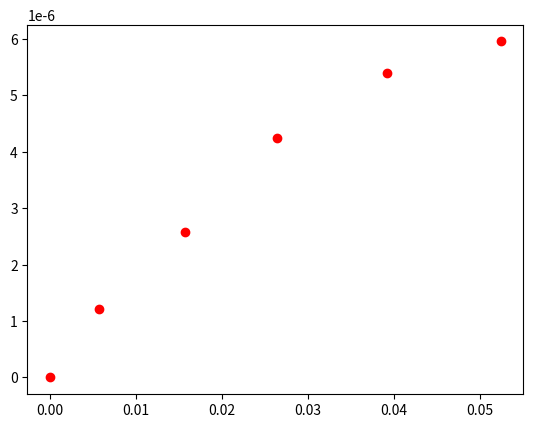
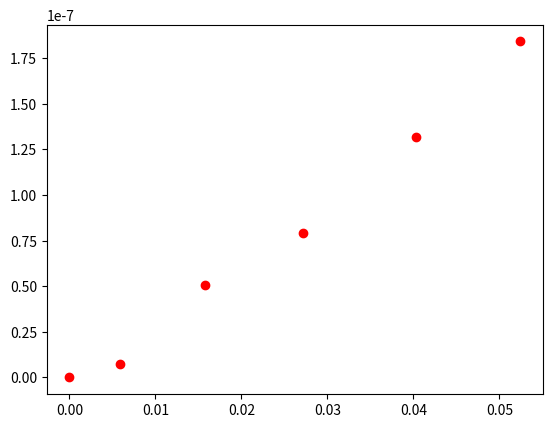

Write Python code to recreate these figures, in order. (Note: this script raises an exception after producing the figures.)
import numpy as np
import matplotlib.pyplot as plt

# Parte-I: Fotocondutivo
R1 = 0.996e3  # [ohms]
R2 = 0.99e6   # [ohms]

Vdc1a = np.array([0, 5, 10, 15, 20, 25])
Vdc2a = 12.05  # [V]
V1a = np.array([0, 3.25, 8.06, 12.97, 17.81, 22.7])
V2a = np.array([0, 100e-3, 215e-3, 360e-3, 461e-3, 511e-3])
Vled1a = Vdc1a - V1a
Vled2a = Vdc2a - V2a
Iled1a = V1a / R1
Iled2a = V2a / R2
P1a = Vled1a * Iled1a
P2a = Vled2a * Iled2a

plt.figure(1)
plt.plot(P1a, P2a, 'or')

# Parte-II: Fotovoltaico
Vdc1b = np.array([0, 5, 10, 15, 20, 25])
V1b = np.array([0, 3.12, 8.05, 12.90, 17.74, 22.7])
V2b = np.array([0, -86.5e-3, -224e-3, -280e-3, -361e-3, -427e-3])
Vled1b = Vdc1b - V1b
Vled2b = V2b
Iled1b = V1b / R1
Iled2b = V2b / R2
P1b = Vled1b * Iled1b
P2b = Vled2b * Iled2b

plt.figure(2)
plt.plot(P1b, P2b, 'or')

# Parte-III: I vs V Fotovoltaico
R = np.array([96e3, 196e3, 311e3, 398e3, 500e3, 640e3, 720e3, 850e3, 1.10e6, 1.27e6, 1.5e6, 2.02e6])
V = np.array([-52e-3, -105e-3, -162e-3, -20e-3, -250e-3, -320e-3, -350e-3, -14e-3, -510e-3, -581e-3, -634e-3, -450e-3, -842e-3])
Rmult = 20e6
Reff = 1 / ((1 / R) + (1 / Rmult))
Reff[-1] = 20e6  # Correção: Aqui apenas R do multímetro.
I = V / Reff
IL = I[0]  # IL ~ I(R pequeno), V ~ 0

plt.figure(3)
plt.plot(V, I, 'ro')
plt.plot(V, I, 'b')
plt.xlim([0, 1.4])
plt.ylim([0, 6e-7])
plt.title('I vs. V (Modo Fotovoltaico)')
plt.xlabel('V [volt]')
plt.ylabel('I [A]')

# Ajuste Linear da Parte-I
g = P1a  # Função Base
f = P2a
eta = np.sum(f * g) / np.sum(g * g)  # Ajuste da Constante do Modelo
print(eta)

plt.figure(1)
N = 100
x = np.linspace(0, np.max(P1a), N)
y = eta * x
plt.plot(x, y, 'b')
plt.title('P2 vs. P1 (Fotocondutivo)')
plt.xlabel('P1 [W]')
plt.ylabel('P2 [W]')

# Ajuste Linear da Parte-II
g = P1b  # Função Base
f = P2b
eta = np.sum(f * g) / np.sum(g * g)  # Ajuste da Constante do Modelo
print(eta)

plt.figure(2)
N = 100
x = np.linspace(0, np.max(P1b), N)
y = eta * x
plt.plot(x, y, 'b')
plt.title('P2 vs. P1 (Fotovoltaico)')
plt.xlabel('P1 [W]')
plt.ylabel('P2 [W]')

plt.show()